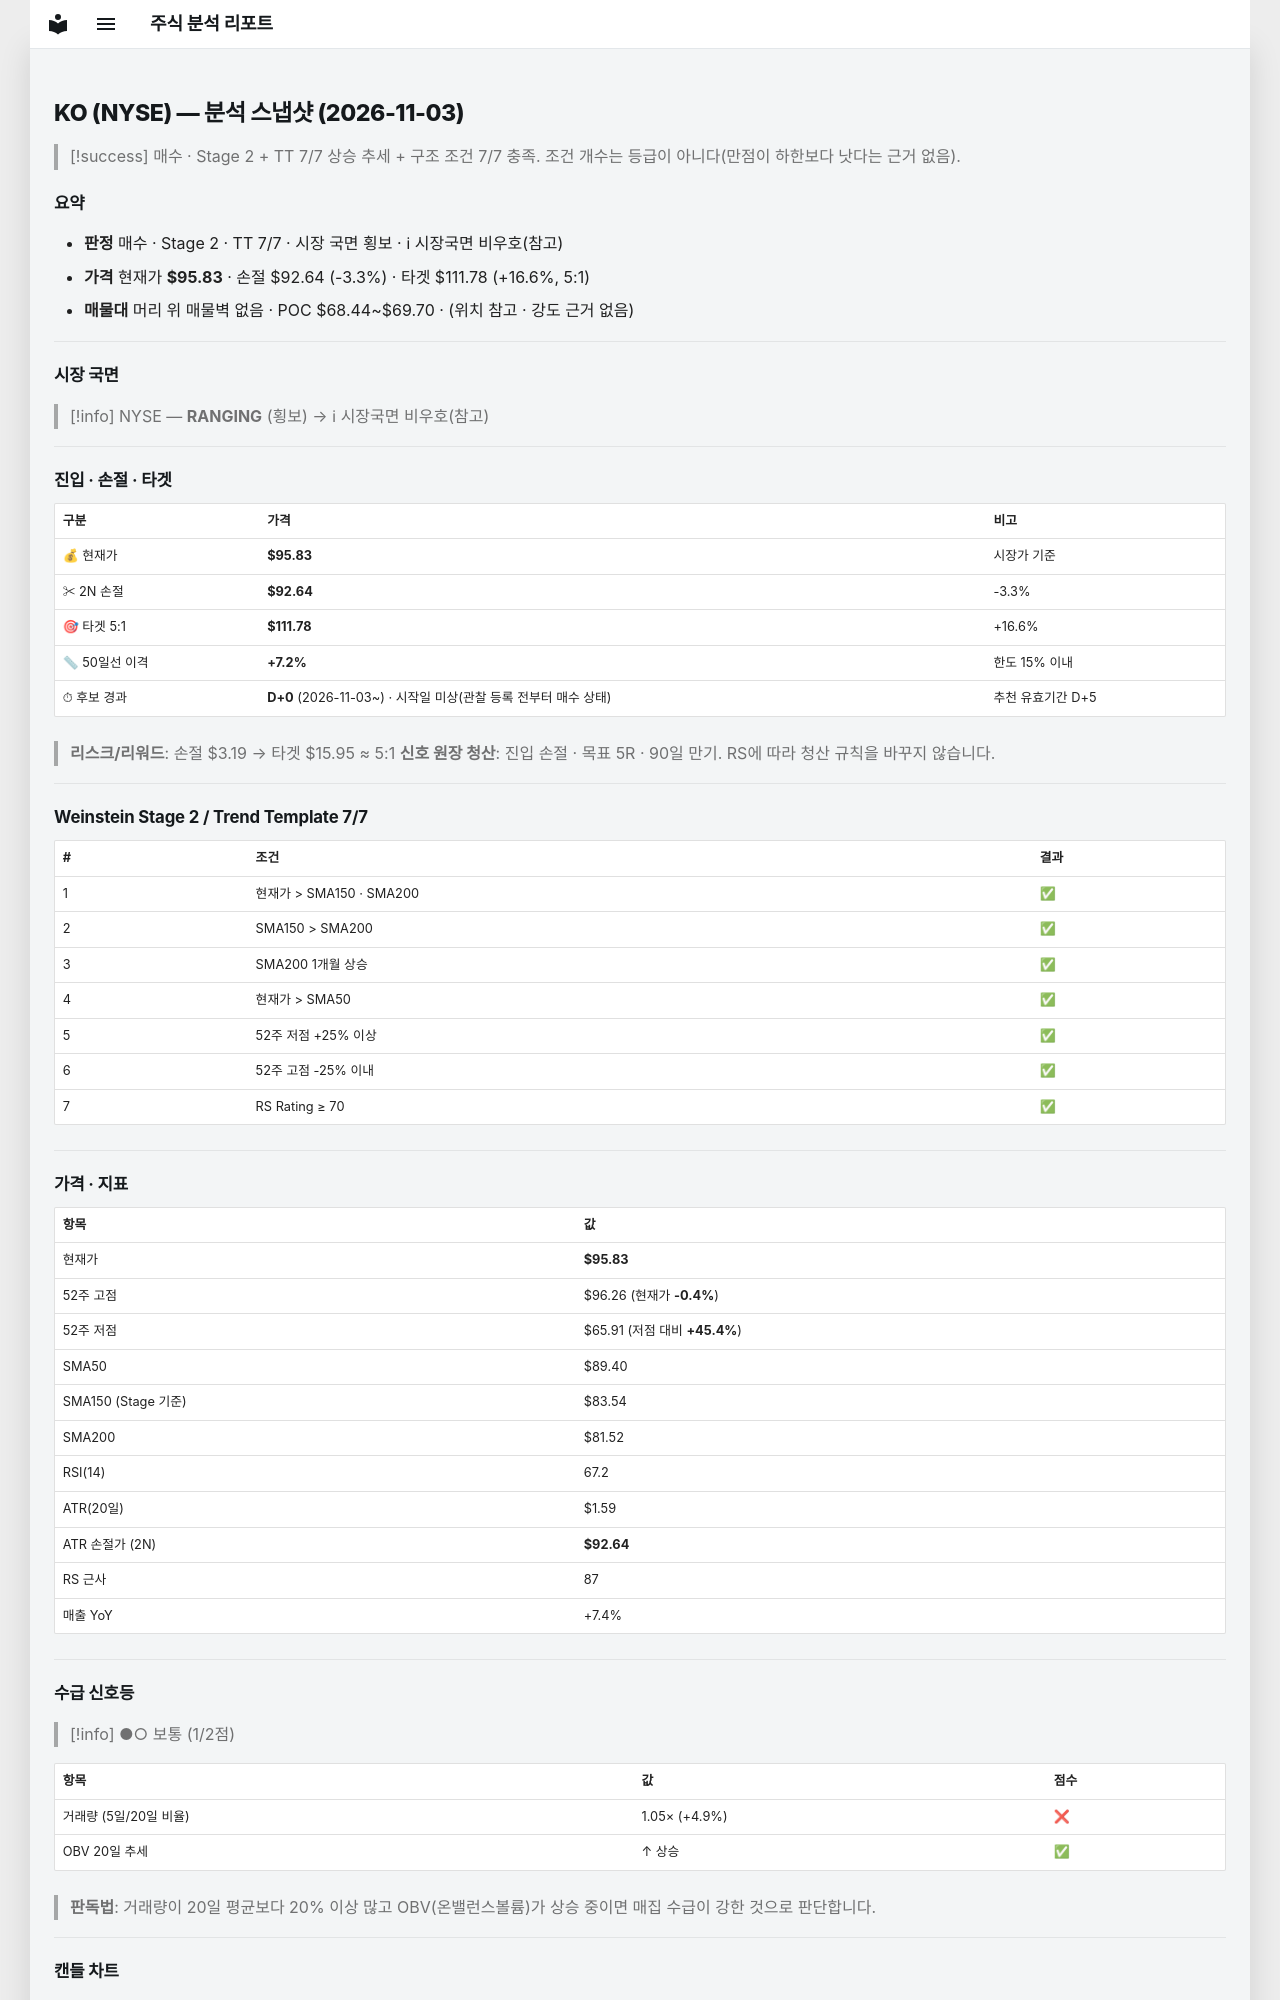

repository: soloandco/stock-reports · page: snapshots/KO-2026-11-03/index.html · generator: mkdocs

---
type: analysis-snapshot
title: KO 분석 스냅샷
ticker: KO
market: NYSE
created: 2026-11-03
updated: 2026-11-03
bar-date: 2026-11-02
verdict: 매수후보
sma50-gap-pct: 7.2
candidate-days: 0
candidate-since: 2026-11-03
candidate-start-unknown: true
weekly-position: 신고가영역
stage: 2
trend-template-score: 7
tt-max: 7
ma-set: sma-50-150-200
price: 95.83000183105469
stop-price: 92.64042148892318
market-regime: RANGING
supply-demand-score: 1/2
supply-demand-label: 보통
status: tracking
tags:
  - stock-agent
  - watchlist
  - KO
  - analysis
related:
  - "[[analysis-template]]"
---

# KO (NYSE) — 분석 스냅샷 (2026-11-03)

> [!success] 매수 · Stage 2 + TT 7/7
> 상승 추세 + 구조 조건 7/7 충족. 조건 개수는 등급이 아니다(만점이 하한보다 낫다는 근거 없음).

## 요약

- **판정** 매수 · Stage 2 · TT 7/7 · 시장 국면 횡보 · ℹ 시장국면 비우호(참고)
- **가격** 현재가 **$95.83** · 손절 $92.64 (-3.3%) · 타겟 $111.78 (+16.6%, 5:1)
- **매물대** 머리 위 매물벽 없음 · POC $68.44~$69.70 · (위치 참고 · 강도 근거 없음)

---

## 시장 국면

> [!info] NYSE — **RANGING** (횡보) → ℹ 시장국면 비우호(참고)

---

## 진입 · 손절 · 타겟

| 구분 | 가격 | 비고 |
|------|------|------|
| 💰 현재가 | **$95.83** | 시장가 기준 |
| ✂ 2N 손절 | **$92.64** | -3.3% |
| 🎯 타겟 5:1 | **$111.78** | +16.6% |
| 📏 50일선 이격 | **+7.2%** | 한도 15% 이내 |
| ⏱ 후보 경과 | **D+0** (2026-11-03~) · 시작일 미상(관찰 등록 전부터 매수 상태) | 추천 유효기간 D+5 |

> **리스크/리워드**: 손절 $3.19 → 타겟 $15.95 ≈ 5:1
> **신호 원장 청산**: 진입 손절 · 목표 5R · 90일 만기. RS에 따라 청산 규칙을 바꾸지 않습니다.

---

## Weinstein Stage 2 / Trend Template 7/7

| # | 조건 | 결과 |
|---|------|------|
| 1 | 현재가 > SMA150 · SMA200 | ✅ |
| 2 | SMA150 > SMA200 | ✅ |
| 3 | SMA200 1개월 상승 | ✅ |
| 4 | 현재가 > SMA50 | ✅ |
| 5 | 52주 저점 +25% 이상 | ✅ |
| 6 | 52주 고점 -25% 이내 | ✅ |
| 7 | RS Rating ≥ 70 | ✅ |

---

## 가격 · 지표

| 항목 | 값 |
|------|---|
| 현재가 | **$95.83** |
| 52주 고점 | $96.26 (현재가 **-0.4%**) |
| 52주 저점 | $65.91 (저점 대비 **+45.4%**) |
| SMA50 | $89.40 |
| SMA150 (Stage 기준) | $83.54 |
| SMA200 | $81.52 |
| RSI(14) | 67.2 |
| ATR(20일) | $1.59 |
| ATR 손절가 (2N) | **$92.64** |
| RS 근사 | 87 |
| 매출 YoY | +7.4% |

---
## 수급 신호등

> [!info] ●○ 보통 (1/2점)

| 항목 | 값 | 점수 |
|------|------|------|
| 거래량 (5일/20일 비율) | 1.05× (+4.9%) | ❌ |
| OBV 20일 추세 | ↑ 상승 | ✅ |

> **판독법**: 거래량이 20일 평균보다 20% 이상 많고 OBV(온밸런스볼륨)가 상승 중이면 매집 수급이 강한 것으로 판단합니다.

---
